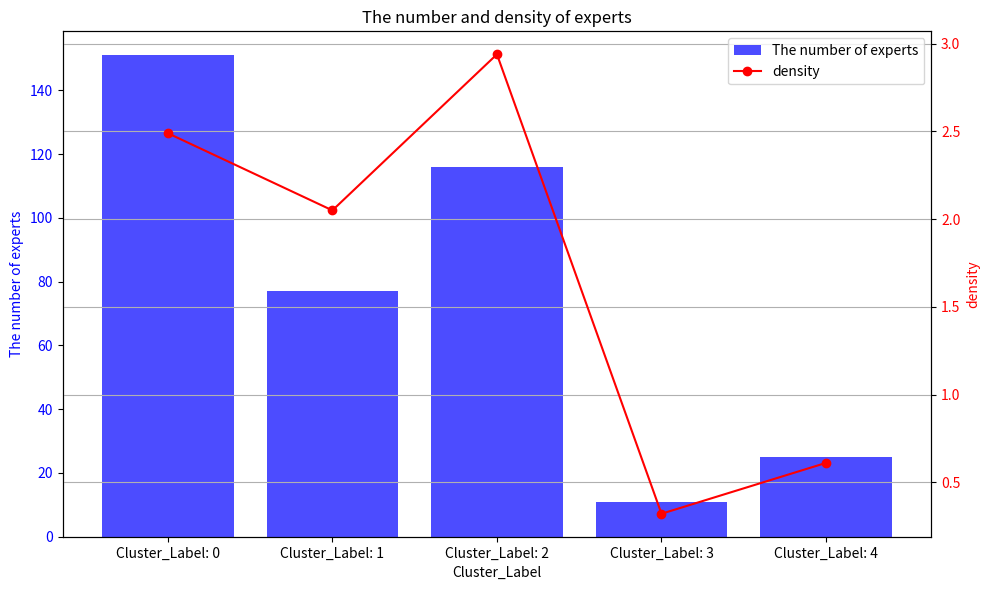

Source code (Python):

import matplotlib.pyplot as plt

# 数据
cluster_labels = ['Cluster_Label: 0', 'Cluster_Label: 1', 'Cluster_Label: 2', 'Cluster_Label: 3', 'Cluster_Label: 4']
expert_counts = [151, 77, 116, 11, 25]
densities = [2.49, 2.05, 2.94, 0.32, 0.61]

# 创建图形
fig, ax1 = plt.subplots(figsize=(10, 6))

# 绘制专家数量（左 Y 轴）
ax1.bar(cluster_labels, expert_counts, color='b', alpha=0.7, label='The number of experts')
ax1.set_xlabel('Cluster_Label')
ax1.set_ylabel('The number of experts', color='b')
ax1.tick_params(axis='y', labelcolor='b')

# 创建第二个 Y 轴
ax2 = ax1.twinx()

# 绘制密度（右 Y 轴）
ax2.plot(cluster_labels, densities, color='r', marker='o', linestyle='-', label='density')
ax2.set_ylabel('density', color='r')
ax2.tick_params(axis='y', labelcolor='r')

# 添加图例
lines, labels = ax1.get_legend_handles_labels()
lines2, labels2 = ax2.get_legend_handles_labels()
ax2.legend(lines + lines2, labels + labels2, loc='upper right')

# 显示图形
plt.title('The number and density of experts')
plt.grid(axis='y')
plt.tight_layout()
plt.show()
